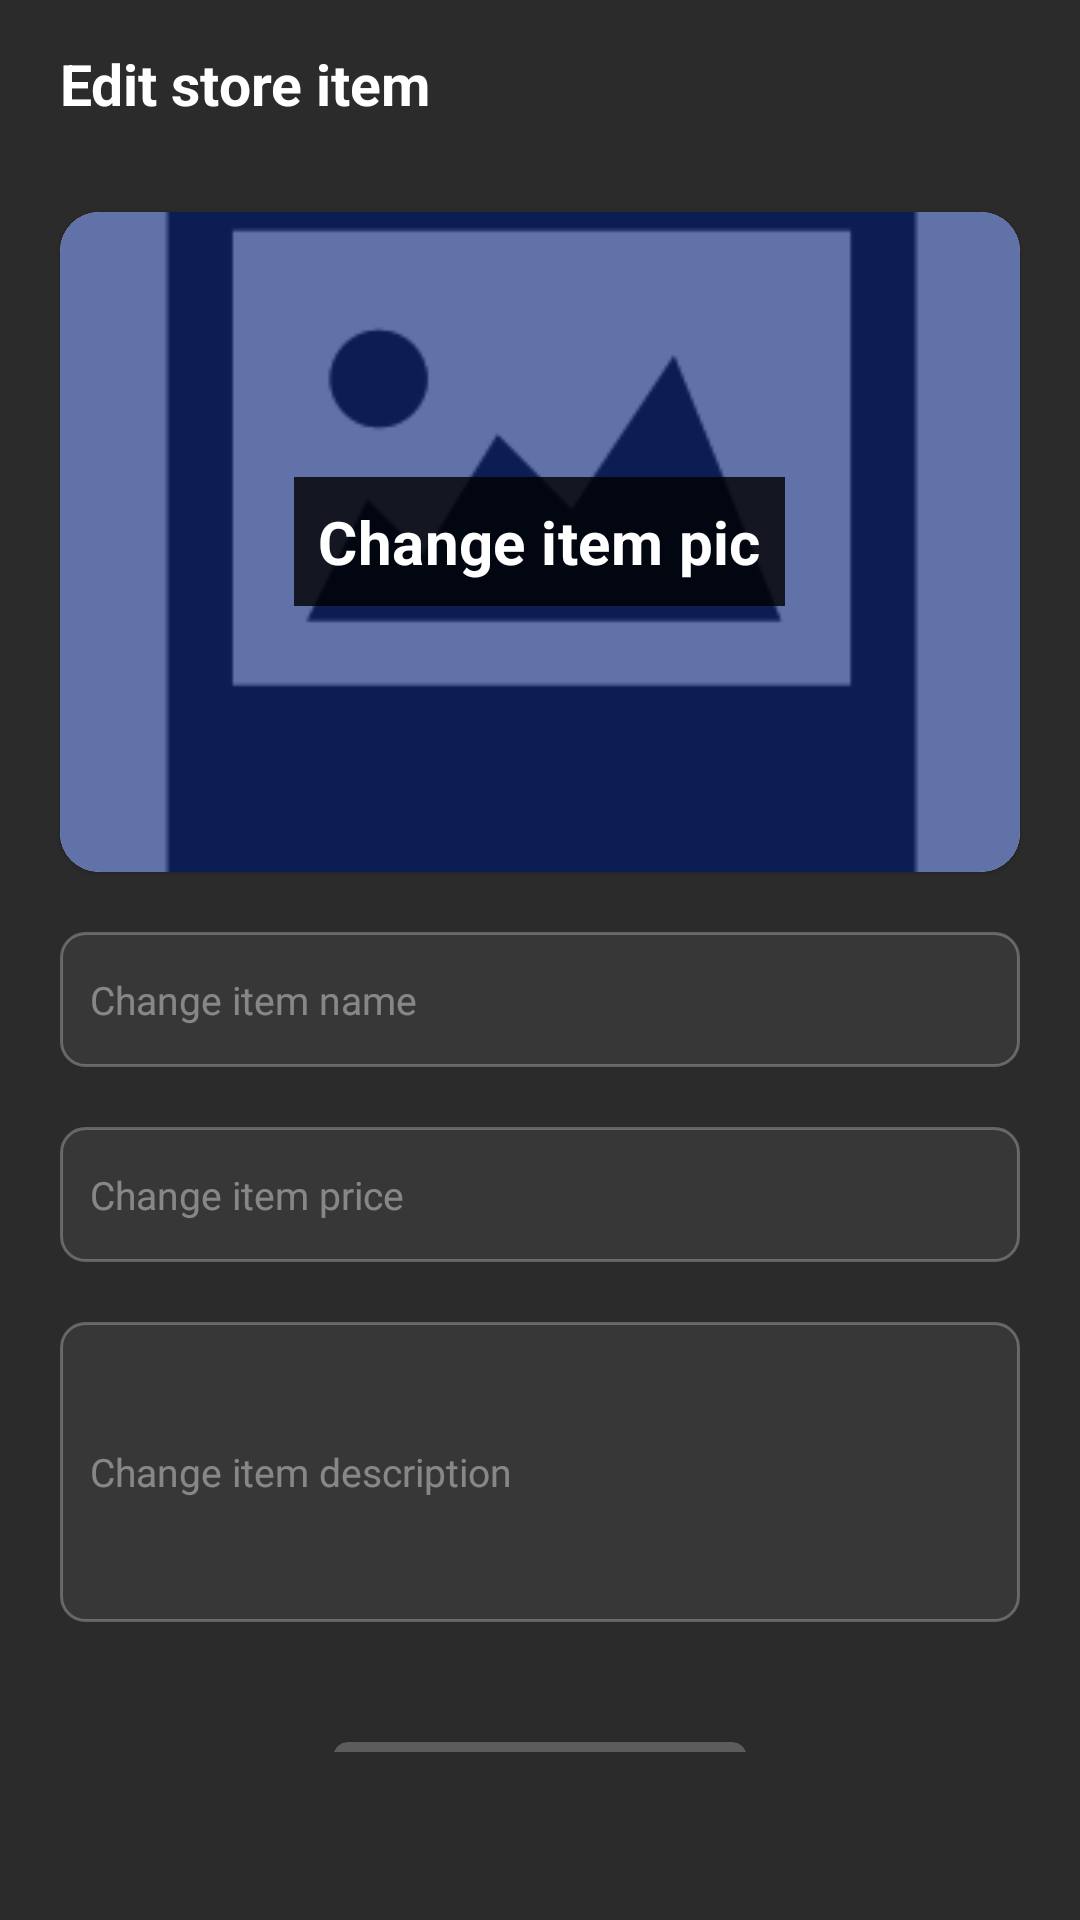

The Android layout XML behind this screen, and the referenced resources:
<!-- AndroidManifest.xml: application theme Theme.ESpace_Ads -->
<!-- res/layout/fragment_edit_store_item.xml -->
<?xml version="1.0" encoding="utf-8"?>
<FrameLayout xmlns:android="http://schemas.android.com/apk/res/android"
    xmlns:tools="http://schemas.android.com/tools"
    android:layout_width="match_parent"
    android:layout_height="match_parent"
    xmlns:app="http://schemas.android.com/apk/res-auto"
    android:background="#E6151414"
    android:overScrollMode="never"
    tools:context=".fragments.EditStoreItem">

    <androidx.core.widget.NestedScrollView
        android:layout_width="match_parent"
        android:layout_height="match_parent"
        android:overScrollMode="never"
        android:paddingBottom="?attr/actionBarSize">

        <androidx.constraintlayout.widget.ConstraintLayout
            android:layout_width="match_parent"
            android:layout_height="match_parent">

            <com.google.android.material.textview.MaterialTextView
                android:id="@+id/text_add_item"
                android:layout_width="wrap_content"
                android:layout_height="wrap_content"
                android:layout_marginStart="20dp"
                android:layout_marginTop="15dp"
                android:layout_marginEnd="10dp"
                android:ellipsize="end"
                android:gravity="center"
                android:maxLines="1"
                android:text="Edit store item"
                android:textColor="@color/white"
                android:textSize="19sp"
                android:textStyle="bold"
                app:layout_constraintStart_toStartOf="parent"
                app:layout_constraintTop_toTopOf="parent" />

            <com.google.android.material.card.MaterialCardView
                android:id="@+id/item_card"
                android:layout_width="match_parent"
                android:layout_height="220dp"
                android:layout_marginStart="20dp"
                android:layout_marginTop="30dp"
                android:layout_marginEnd="20dp"
                android:scaleType="centerCrop"
                android:src="@drawable/grow_your_business"
                app:cardCornerRadius="13dp"
                app:layout_constraintTop_toBottomOf="@id/text_add_item">

                <androidx.appcompat.widget.AppCompatImageView
                    android:id="@+id/item_pic"
                    android:layout_width="match_parent"
                    android:layout_height="match_parent"
                    android:scaleType="centerCrop"
                    android:src="@drawable/no_cover_pic" />

                <com.google.android.material.textview.MaterialTextView
                    android:id="@+id/change_item_pic"
                    android:layout_width="wrap_content"
                    android:layout_height="wrap_content"
                    android:text="Change item pic"
                    android:textSize="20sp"
                    android:textStyle="bold"
                    android:textColor="@color/white"
                    android:background="#CB000000"
                    android:padding="8dp"
                    android:layout_gravity="center"
                    android:textAppearance="@style/TextAppearance.MaterialComponents.Headline4"/>

            </com.google.android.material.card.MaterialCardView>

            <com.google.android.material.textfield.TextInputEditText
                android:id="@+id/editText_item_name"
                android:layout_width="match_parent"
                android:layout_height="45dp"
                android:layout_marginStart="20dp"
                android:layout_marginTop="20dp"
                android:layout_marginEnd="20dp"
                android:layout_marginBottom="2dp"
                android:background="@drawable/text_input_backg"
                android:editable="true"
                android:hint="Change item name"
                android:paddingStart="10dp"
                android:paddingEnd="10dp"
                android:textColor="#66FFFFFF"
                android:textColorHint="#66FFFFFF"
                android:textSize="13sp"
                app:layout_constraintEnd_toEndOf="parent"
                app:layout_constraintStart_toStartOf="parent"
                app:layout_constraintTop_toBottomOf="@id/item_card" />

            <com.google.android.material.textfield.TextInputEditText
                android:id="@+id/editText_item_price"
                android:layout_width="match_parent"
                android:layout_height="45dp"
                android:layout_marginStart="20dp"
                android:layout_marginTop="20dp"
                android:layout_marginEnd="20dp"
                android:layout_marginBottom="2dp"
                android:background="@drawable/text_input_backg"
                android:editable="true"
                android:hint="Change item price"
                android:paddingStart="10dp"
                android:inputType="number"
                android:paddingEnd="10dp"
                android:textColor="#66FFFFFF"
                android:textColorHint="#66FFFFFF"
                android:textSize="13sp"
                app:layout_constraintEnd_toEndOf="parent"
                app:layout_constraintStart_toStartOf="parent"
                app:layout_constraintTop_toBottomOf="@id/editText_item_name" />

            <com.google.android.material.textfield.TextInputEditText
                android:id="@+id/editText_item_desc"
                android:layout_width="match_parent"
                android:layout_height="100dp"
                android:layout_marginStart="20dp"
                android:layout_marginTop="20dp"
                android:layout_marginEnd="20dp"
                android:layout_marginBottom="2dp"
                android:background="@drawable/text_input_backg"
                android:editable="true"
                android:hint="Change item description"
                android:paddingStart="10dp"
                android:paddingEnd="10dp"
                android:textColor="#66FFFFFF"
                android:textColorHint="#66FFFFFF"
                android:textSize="13sp"
                app:layout_constraintEnd_toEndOf="parent"
                app:layout_constraintStart_toStartOf="parent"
                app:layout_constraintTop_toBottomOf="@id/editText_item_price" />

            <com.google.android.material.card.MaterialCardView
                android:id="@+id/add_item"
                android:layout_width="wrap_content"
                android:layout_height="wrap_content"
                android:layout_marginTop="40dp"
                android:layout_marginBottom="20dp"
                android:backgroundTint="#3BFFFFFF"
                app:cardCornerRadius="5dp"
                app:cardElevation="0dp"
                app:layout_constraintBottom_toBottomOf="parent"
                app:layout_constraintEnd_toEndOf="parent"
                app:layout_constraintStart_toStartOf="parent"
                app:layout_constraintTop_toBottomOf="@id/editText_item_desc">

                <com.google.android.material.textview.MaterialTextView
                    android:layout_width="wrap_content"
                    android:layout_height="wrap_content"
                    android:layout_gravity="center"
                    android:layout_marginStart="5dp"
                    android:layout_marginEnd="5dp"
                    android:padding="3dp"
                    android:text=" Save new changes "
                    android:textAlignment="center"
                    android:textColor="@color/white"
                    android:textSize="14sp" />

            </com.google.android.material.card.MaterialCardView>

            <ProgressBar
                android:id="@+id/content_loading_progressbar"
                android:layout_width="wrap_content"
                android:layout_height="wrap_content"
                app:layout_constraintTop_toBottomOf="@id/editText_item_desc"
                app:layout_constraintStart_toStartOf="parent"
                app:layout_constraintEnd_toEndOf="parent"
                android:layout_marginTop="20dp"
                android:visibility="gone"/>

        </androidx.constraintlayout.widget.ConstraintLayout>
    </androidx.core.widget.NestedScrollView>

</FrameLayout>
<!-- resources referenced by this layout -->
<resources>
  <color name="white">#FFFFFFFF</color>
  <!-- drawable grow_your_business: jpg bitmap (drawable-v24, 368962 bytes) -->
  <!-- drawable no_cover_pic: png bitmap (drawable-v24, 5726 bytes) -->
  <!-- drawable text_input_backg (drawable) -->
  <?xml version="1.0" encoding="utf-8"?>
  <layer-list
      xmlns:android="http://schemas.android.com/apk/res/android">
      <item>
          <shape android:shape="rectangle">
              <solid android:color="#373737"/>
              <corners android:radius="8dp"/>
              <stroke android:width="1dp" android:color="#43FFFFFF"/>
          </shape>
      </item>
  
  </layer-list>
  <style name="Theme.ESpace_Ads" parent="Theme.MaterialComponents.DayNight.NoActionBar">
          
          <item name="colorPrimary">@color/purple_500</item>
          <item name="colorPrimaryVariant">@color/purple_700</item>
          <item name="colorOnPrimary">@color/white</item>
          
          <item name="colorSecondary">@color/teal_200</item>
          <item name="colorSecondaryVariant">@color/teal_700</item>
          <item name="colorOnSecondary">@color/black</item>
          
          <item name="android:statusBarColor" tools:targetApi="l">#E6151414</item>
          
      </style>
  <color name="purple_500">#FF6200EE</color>
  <color name="purple_700">#FF3700B3</color>
  <color name="teal_200">#FF03DAC5</color>
  <color name="teal_700">#FF018786</color>
  <color name="black">#FF000000</color>
</resources>
